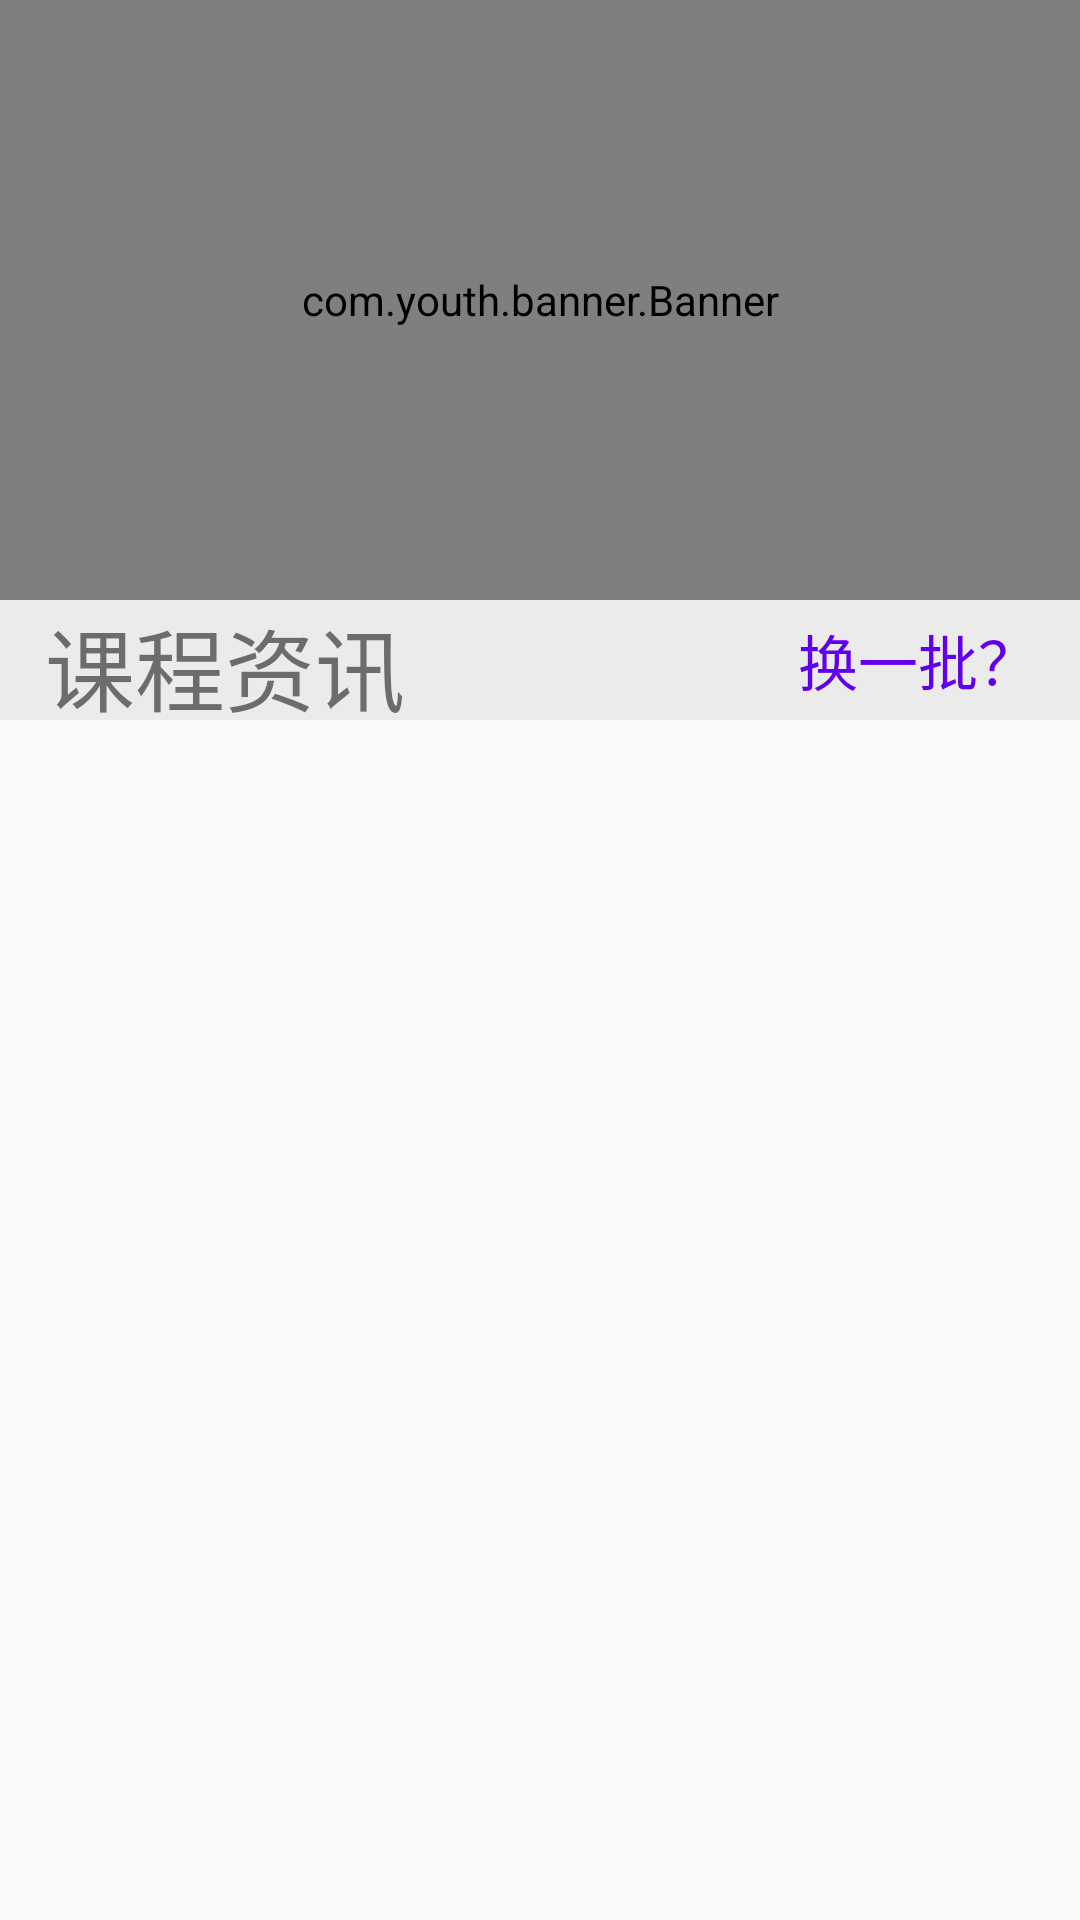

Android layout source for this screen:
<!-- AndroidManifest.xml: application theme Theme.StudyOnline -->
<!-- res/layout/fragment_home.xml -->
<?xml version="1.0" encoding="utf-8"?>
<LinearLayout xmlns:android="http://schemas.android.com/apk/res/android"
    xmlns:tools="http://schemas.android.com/tools"
    android:layout_width="match_parent"
    android:layout_height="match_parent"
    tools:context=".ui.home.HomeFragment"
    android:orientation="vertical">
    <com.youth.banner.Banner
        android:id="@+id/banner"
        android:layout_width="match_parent"
        android:layout_height="200dp" />
    <RelativeLayout
        android:layout_width="match_parent"
        android:background="@color/gallery"
        android:layout_height="40dp">

        <TextView
            android:layout_width="wrap_content"
            android:layout_height="match_parent"
            android:layout_marginStart="15dp"
            android:fontFamily="@font/hanyilingxintijian"
            android:gravity="center"
            android:text="@string/lesson_news"
            android:textSize="30sp" />

        <Button
            android:layout_width="wrap_content"
            android:layout_height="match_parent"
            android:layout_alignParentEnd="true"
            android:layout_marginEnd="10dp"
            android:gravity="center"
            android:text="@string/flash_news"
            android:textSize="20sp"
            android:textColor="@color/purple_500"
            android:textColorHint="@color/purple_200"
            android:background="@android:color/transparent" />
    </RelativeLayout>
    <ListView
        android:layout_width="match_parent"
        android:layout_height="wrap_content"
        android:id="@+id/news_list" />
</LinearLayout>
<!-- resources referenced by this layout -->
<resources>
  <color name="gallery">#EBEBEB</color>
  <color name="purple_200">#FFBB86FC</color>
  <color name="purple_500">#FF6200EE</color>
  <string name="flash_news">换一批？</string>
  <string name="lesson_news">课程资讯</string>
  <style name="Theme.StudyOnline" parent="Theme.MaterialComponents.DayNight.NoActionBar.Bridge">
          
          <item name="colorPrimary">@color/purple_500</item>
          <item name="colorPrimaryVariant">@color/purple_700</item>
          <item name="colorOnPrimary">@color/white</item>
          
          <item name="colorSecondary">@color/teal_200</item>
          <item name="colorSecondaryVariant">@color/teal_700</item>
          <item name="colorOnSecondary">@color/black</item>
          
          <item name="android:statusBarColor" tools:targetApi="l">?attr/colorPrimaryVariant</item>
          
      </style>
  <color name="purple_700">#FF3700B3</color>
  <color name="white">#FFFFFFFF</color>
  <color name="teal_200">#FF03DAC5</color>
  <color name="teal_700">#FF018786</color>
  <color name="black">#FF000000</color>
</resources>
